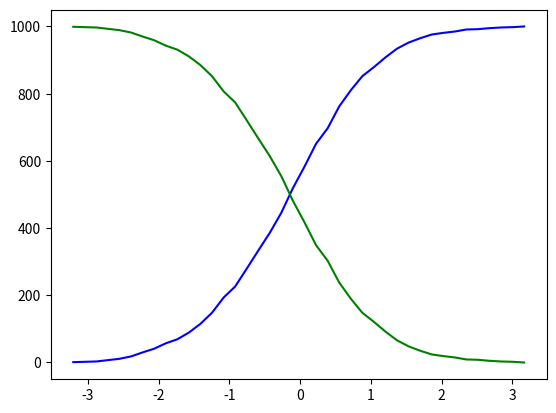

Source code (Python):
import numpy as np 
import random 
import matplotlib.pyplot as plt
import math

from scipy import interpolate

import numpy as np
import pandas as pd

# mu, sigma = 2., 0.7 # mean and standard deviation
# mylist = np.random.lognormal(mu, sigma, 10).tolist()
# print mylist

# shocks =[i/-100 for i in mylist]



# HSBC
# CITYBANK
# INVESTEC
# African Bank
# CAPITEC
# NEDBANK
# FNB
# ABSA
# grindrod
# SOCIETE
# BNP
# DB
# BoC
# JpM
# CHARTERED
# SBSA


# mu, sigma = 2., 0.7 # mean and standard deviation
# s = np.random.lognormal(mu, sigma, 1000)

# count, bins, ignored = plt.hist(s, 100, normed=True, align='mid')
# x = np.linspace(min(bins), max(bins), 10000)
# pdf = (np.exp(-(np.log(x) - mu)**2 / (2 * sigma**2))\
#        / (x * sigma * np.sqrt(2 * np.pi)))

# plt.plot(x, pdf, linewidth=2, color='r')
# plt.axis('tight')
# plt.show()

import numpy as np
import matplotlib.pyplot as plt
from scipy.interpolate import interpolate

mu, sigma = -10, 1 # mean and standard deviation
# mylist = np.random.lognormal(mu, sigma, 100).tolist()

mylist = np.random.normal(mu, sigma, 100).tolist()
    
# mu, sigma = 2., 0.8 # mean and standard deviation
# mylist = np.random.lognormal(mu, sigma, 100).tolist()

# some fake data
data = np.random.randn(1000)
# evaluate the histogram
values, base = np.histogram(data, bins=40)
#evaluate the cumulative
cumulative = np.cumsum(values)
# plot the cumulative function
plt.plot(base[:-1], cumulative, c='blue')
#plot the survival function
plt.plot(base[:-1], len(data)-cumulative, c='green')

plt.show()

#Visualizing shocks
# count, bins, ignored = plt.hist(mylist, 100, normed=True, align='mid')
# x = np.linspace(min(bins), max(bins), 10000)
# pdf = (np.exp(-(np.log(x) - mu)**2 / (2 * sigma**2))\
#    / (x * sigma * np.sqrt(2 * np.pi)))

# plt.plot(x, pdf, linewidth=2, color='r')
# plt.axis('tight')
# plt.show()
#
#print mylist

# plt.show()